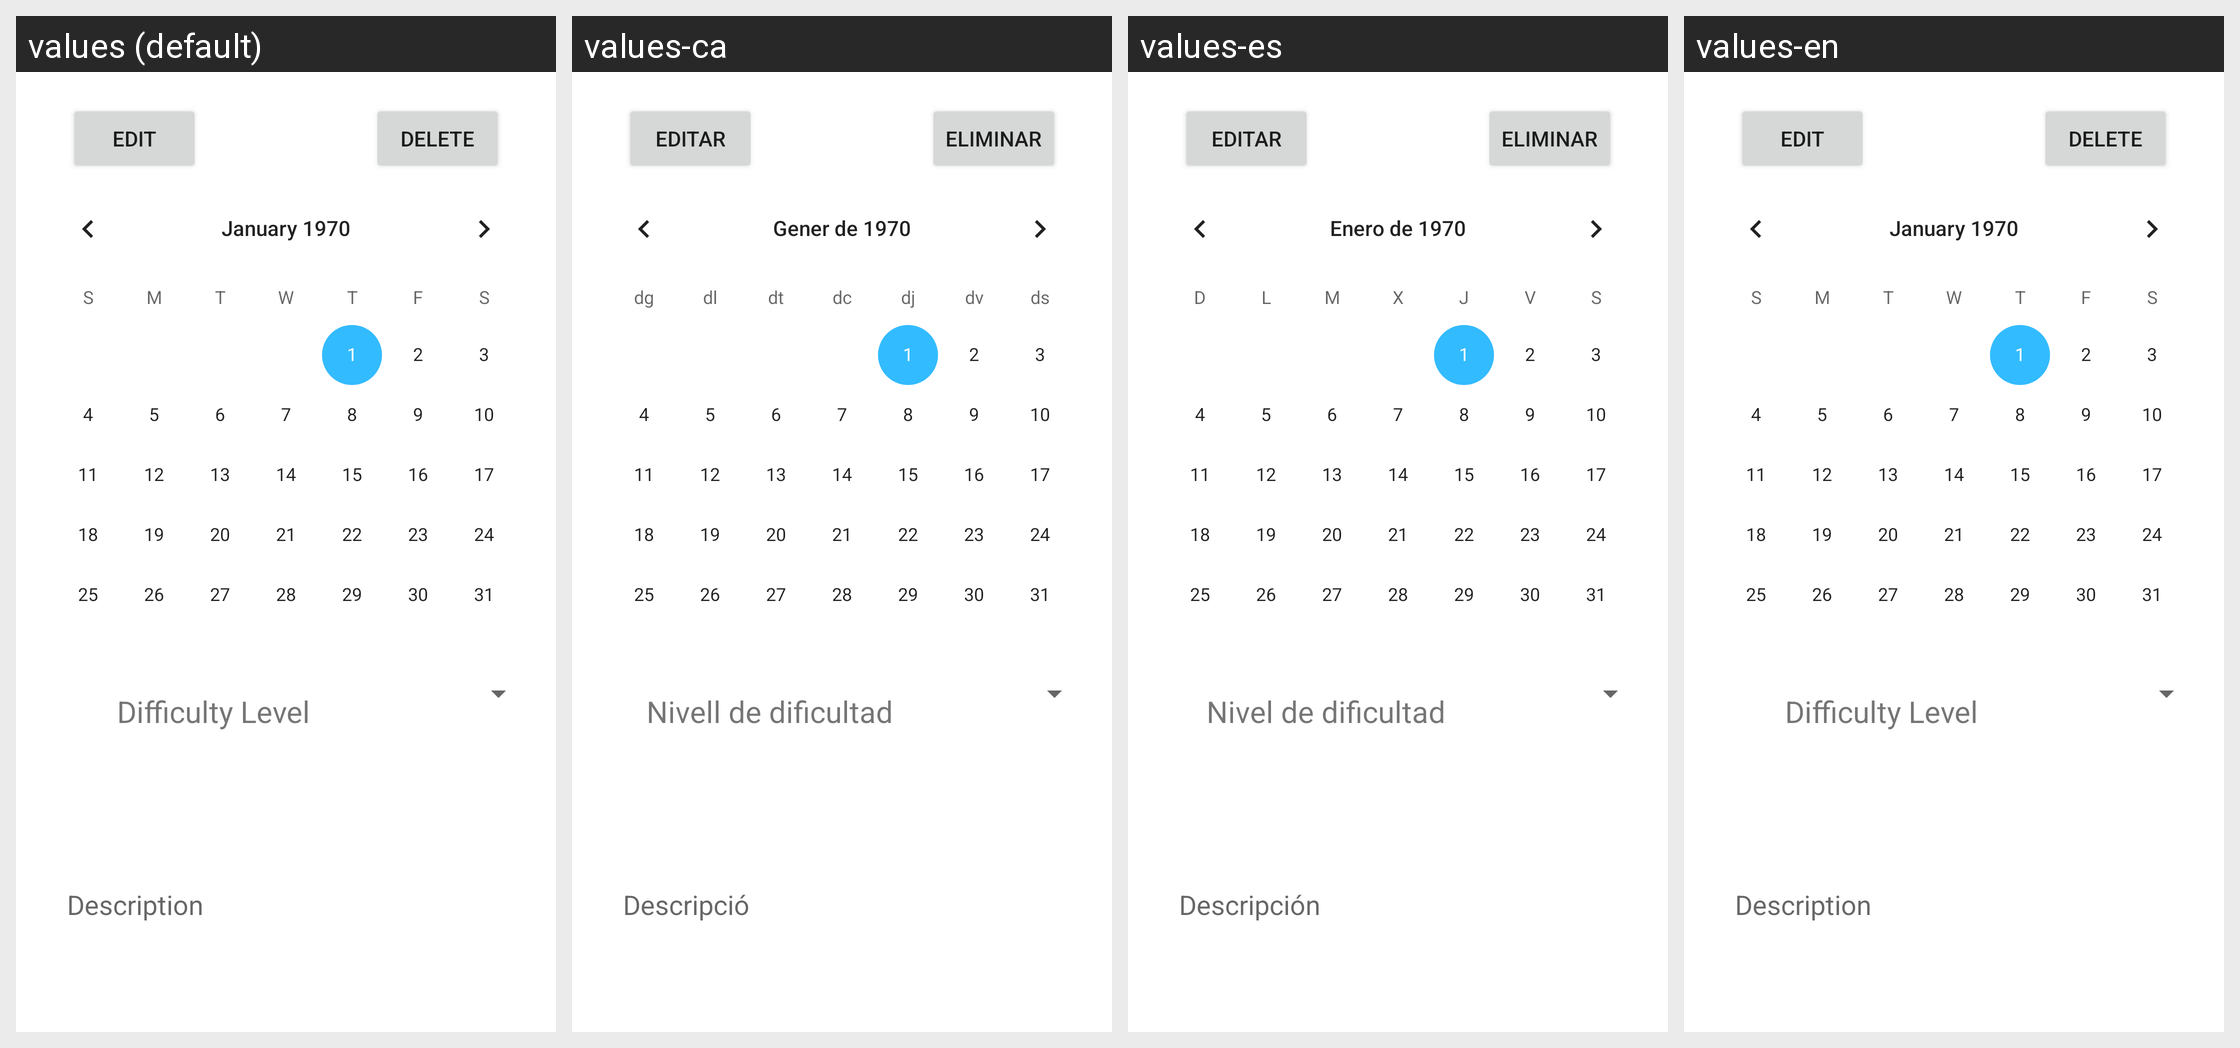

Here is an Android app screen in its default locale and in the app's own translations. Write out the translated-string differences for the strings that appear on this screen.
Android screen res/layout/activity_training_edit_autism.xml rendered under 4 locales, left to right: values (default), values-ca, values-es, values-en. Device: Nexus 5 (rendered at 1080×1920; each locale shown at half size, 540×960, under a caption strip naming it); theme Theme.IRLRPG.
Strings drawn on this screen, with the default value and each locale's value (text and hints the layout hard-codes, and strings that could not be matched under every locale, appear in the picture but are not listed):

difficulty_level
  values: Difficulty Level
  values-ca: Nivell de dificultad
  values-es: Nivel de dificultad
  values-en: Difficulty Level

description
  values: Description
  values-ca: Descripció
  values-es: Descripción
  values-en: Description

edit
  values: Edit
  values-ca: Editar
  values-es: Editar
  values-en: Edit

delete
  values: Delete
  values-ca: Eliminar
  values-es: Eliminar
  values-en: Delete
